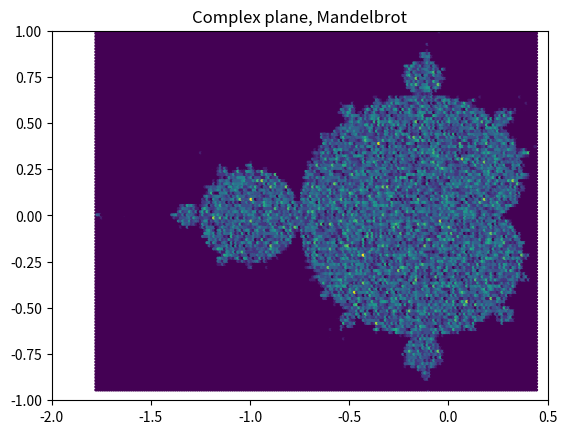

Recreate this plot in Python.
# -*- coding: utf-8 -*-
"""
Created on Thu Oct 24 20:07:24 2013

[redacted]
"""

from random import uniform
import numpy as np
from matplotlib.pyplot import *


xmin = -2.
xmax = 0.5
ymin = -1.
ymax = 1.

Ntri = 200000
Ncv = 500
tol = 2.

x_bin = []
y_bin = []
for tri in range(Ntri):
    c = uniform(xmin, xmax) + uniform(ymin, ymax)*1J
    z = 0
    for it in range(Ncv):
        z = z*z + c
        if abs(z) > tol: break
    if abs(z) < tol:
        x_bin.append(float(np.real(c)))
        y_bin.append(float(np.imag(c)))

print(len(x_bin))
hexbin(x_bin,y_bin, gridsize=200)
axis([xmin,xmax,ymin,ymax])
title("Complex plane, Mandelbrot")
show()